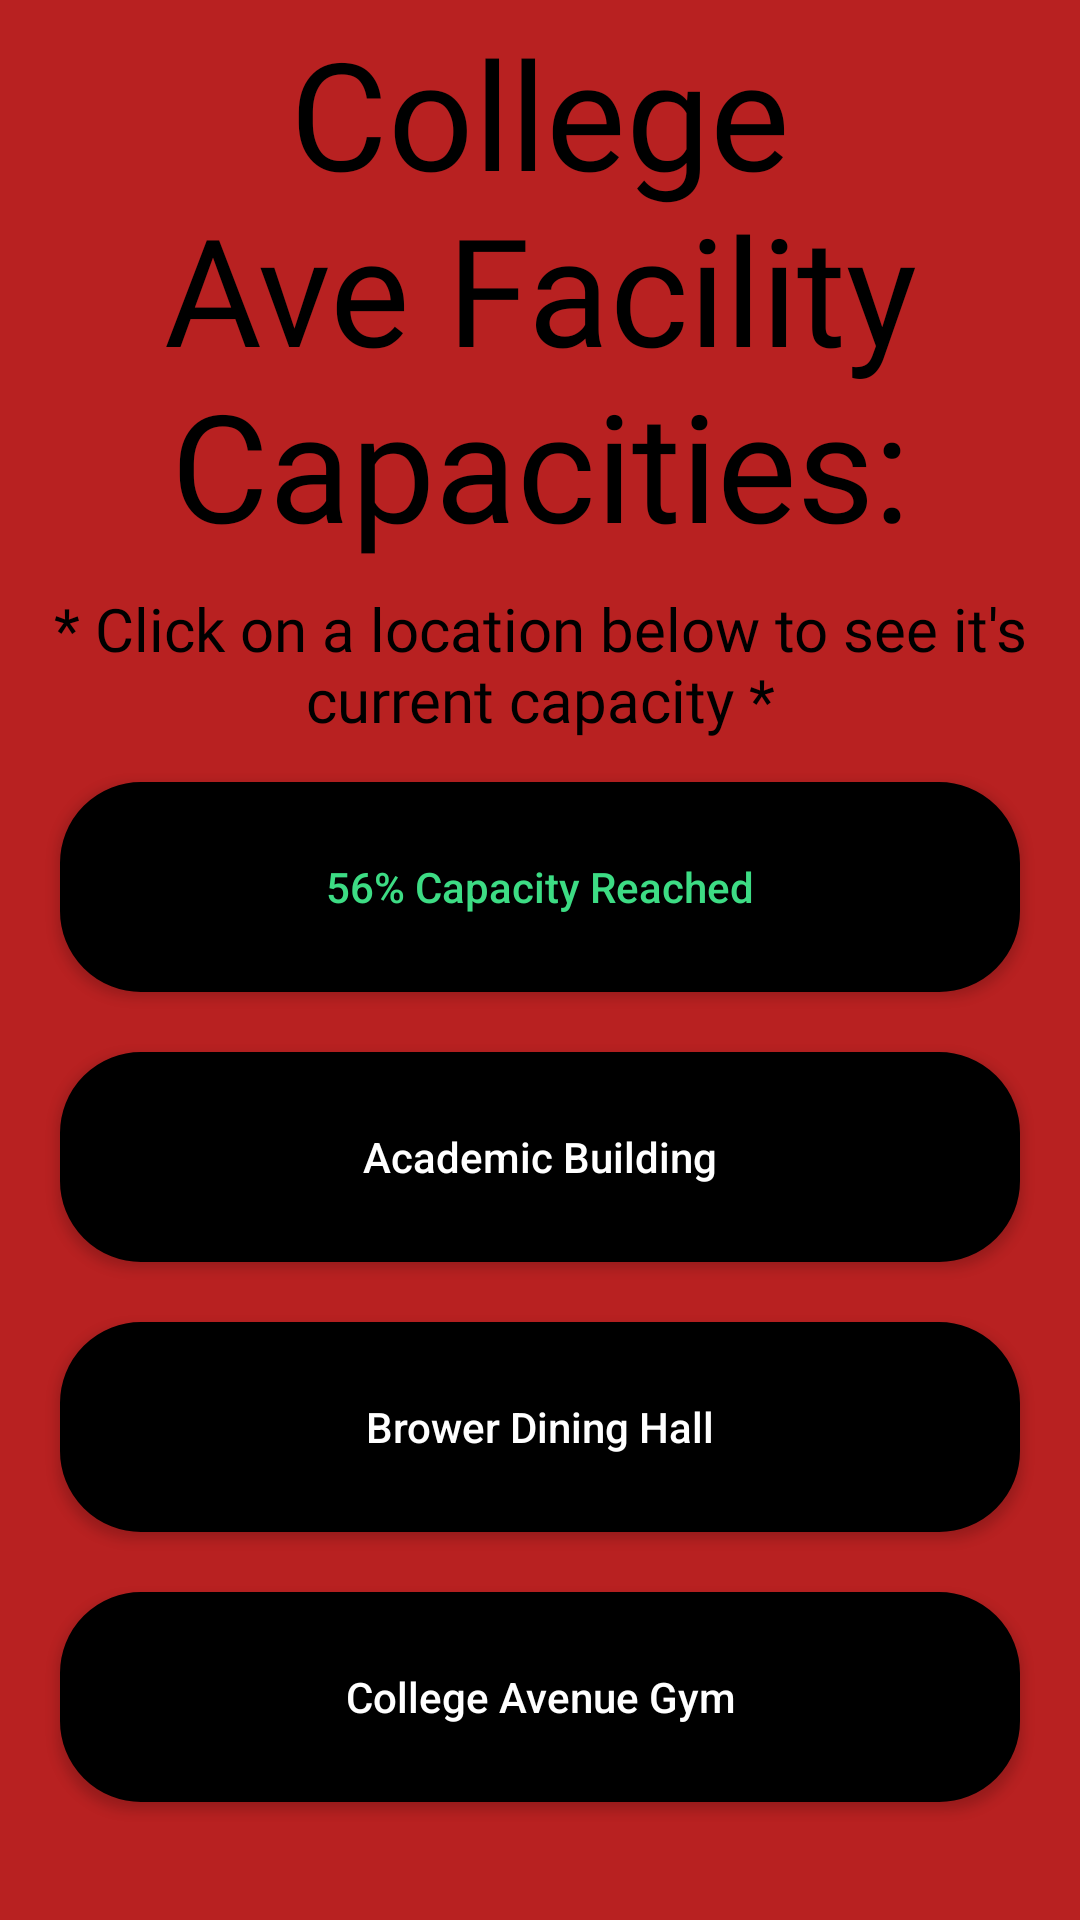

Produce the Android XML layout that renders to this screen, including the resource entries it uses.
<!-- AndroidManifest.xml: application theme Theme.Digid -->
<!-- res/layout/activity_college_ave_sc_capacity.xml -->
<?xml version="1.0" encoding="utf-8"?>
<RelativeLayout xmlns:android="http://schemas.android.com/apk/res/android"
    xmlns:app="http://schemas.android.com/apk/res-auto"
    xmlns:tools="http://schemas.android.com/tools"
    android:layout_width="match_parent"
    android:layout_height="match_parent"
    android:background="#B82121"
    tools:context=".CollegeAveScCapacity">
    <FrameLayout
        android:id="@+id/idRefresh"
        android:layout_width="250dp"
        android:layout_height="wrap_content"
        android:layout_centerHorizontal="true"
        android:layout_marginTop="70dp"
        />

    <TextView
        android:id="@+id/CA"
        android:layout_width="match_parent"
        android:layout_height="wrap_content"
        android:layout_gravity="center"
        android:elevation="1dp"
        android:fontFamily="@font/allerdisplay"
        android:padding="4dp"
        android:text="College Ave Facility Capacities:"
        android:textAlignment="center"
        android:textAllCaps="false"
        android:textColor="@color/black"
        android:textSize="50sp" />
    <TextView
        android:id="@+id/inst"
        android:layout_width="match_parent"
        android:layout_height="wrap_content"
        android:layout_gravity="center"
        android:elevation="1dp"
        android:layout_below="@+id/CA"
        android:fontFamily="@font/allerdisplay"
        android:padding="4dp"
        android:text="* Click on a location below to see it's current capacity *"
        android:textAlignment="center"
        android:textAllCaps="false"
        android:textColor="@color/black"
        android:textSize="20sp" />
    <Button
        android:id="@+id/scPH"
        android:layout_width="1000dp"
        android:layout_height="70dp"
        android:layout_below="@id/inst"
        android:layout_marginStart="20dp"
        android:layout_marginTop="10dp"
        android:layout_marginEnd="20dp"
        android:layout_marginBottom="10dp"
        android:background="@drawable/edit_text_border"
        android:scaleX="1"
        android:scaleY="1"
        android:text="56% Capacity Reached"
        android:textAllCaps="false"
        android:textColor="#3DDC84"
        app:backgroundTint="#000000" />
    <Button
        android:id="@+id/ab"
        android:layout_width="1000dp"
        android:layout_height="70dp"
        android:layout_below="@id/scPH"
        android:layout_marginStart="20dp"
        android:layout_marginTop="10dp"
        android:layout_marginEnd="20dp"
        android:layout_marginBottom="10dp"
        android:background="@drawable/edit_text_border"
        android:scaleX="1"
        android:scaleY="1"
        android:text="Academic Building"
        android:textAllCaps="false"
        android:textColor="#FFFFFF"
        app:backgroundTint="#000000" />
    <Button
        android:id="@+id/brower"
        android:layout_width="1000dp"
        android:layout_height="70dp"
        android:layout_below="@id/ab"
        android:layout_marginStart="20dp"
        android:layout_marginTop="10dp"
        android:layout_marginEnd="20dp"
        android:layout_marginBottom="10dp"
        android:background="@drawable/edit_text_border"
        android:scaleX="1"
        android:scaleY="1"
        android:text="Brower Dining Hall"
        android:textAllCaps="false"
        android:textColor="#FFFFFF"
        app:backgroundTint="#000000" />
    <Button
        android:id="@+id/gym"
        android:layout_width="1000dp"
        android:layout_height="70dp"
        android:layout_below="@id/brower"
        android:layout_marginStart="20dp"
        android:layout_marginTop="10dp"
        android:layout_marginEnd="20dp"
        android:layout_marginBottom="10dp"
        android:background="@drawable/edit_text_border"
        android:scaleX="1"
        android:scaleY="1"
        android:text="College Avenue Gym"
        android:textAllCaps="false"
        android:textColor="#FFFFFF"
        app:backgroundTint="#000000" />
</RelativeLayout>
<!-- resources referenced by this layout -->
<resources>
  <!-- drawable edit_text_border (drawable) -->
  <?xml version="1.0" encoding="utf-8"?>
  <shape xmlns:android="http://schemas.android.com/apk/res/android"
      android:shape="rectangle"
      >
      <corners android:radius="25dip" />
      <solid android:color="#ffffff">
  
      </solid>
      <stroke
          android:width="4dp"
          android:color="@color/white" />
  </shape>
  <style name="Theme.Digid" parent="Theme.MaterialComponents.DayNight.NoActionBar">
          
          <item name="colorPrimary">#B82121</item>
          <item name="colorPrimaryVariant">#B82121</item>
          <item name="colorOnPrimary">#B82121</item>
          
          <item name="colorSecondary">@color/teal_200</item>
          <item name="colorSecondaryVariant">@color/teal_700</item>
          <item name="colorOnSecondary">@color/black</item>
          
          <item name="android:statusBarColor" tools:targetApi="l">?attr/colorPrimaryVariant</item>
          
      </style>
  <!-- not gathered from this repository: default colours our renderer supplied (Android Studio template values) -->
  <color name="teal_200">#FF03DAC5</color>
  <color name="teal_700">#FF018786</color>
  <color name="black">#FF000000</color>
  <color name="white">#FFFFFFFF</color>
</resources>
